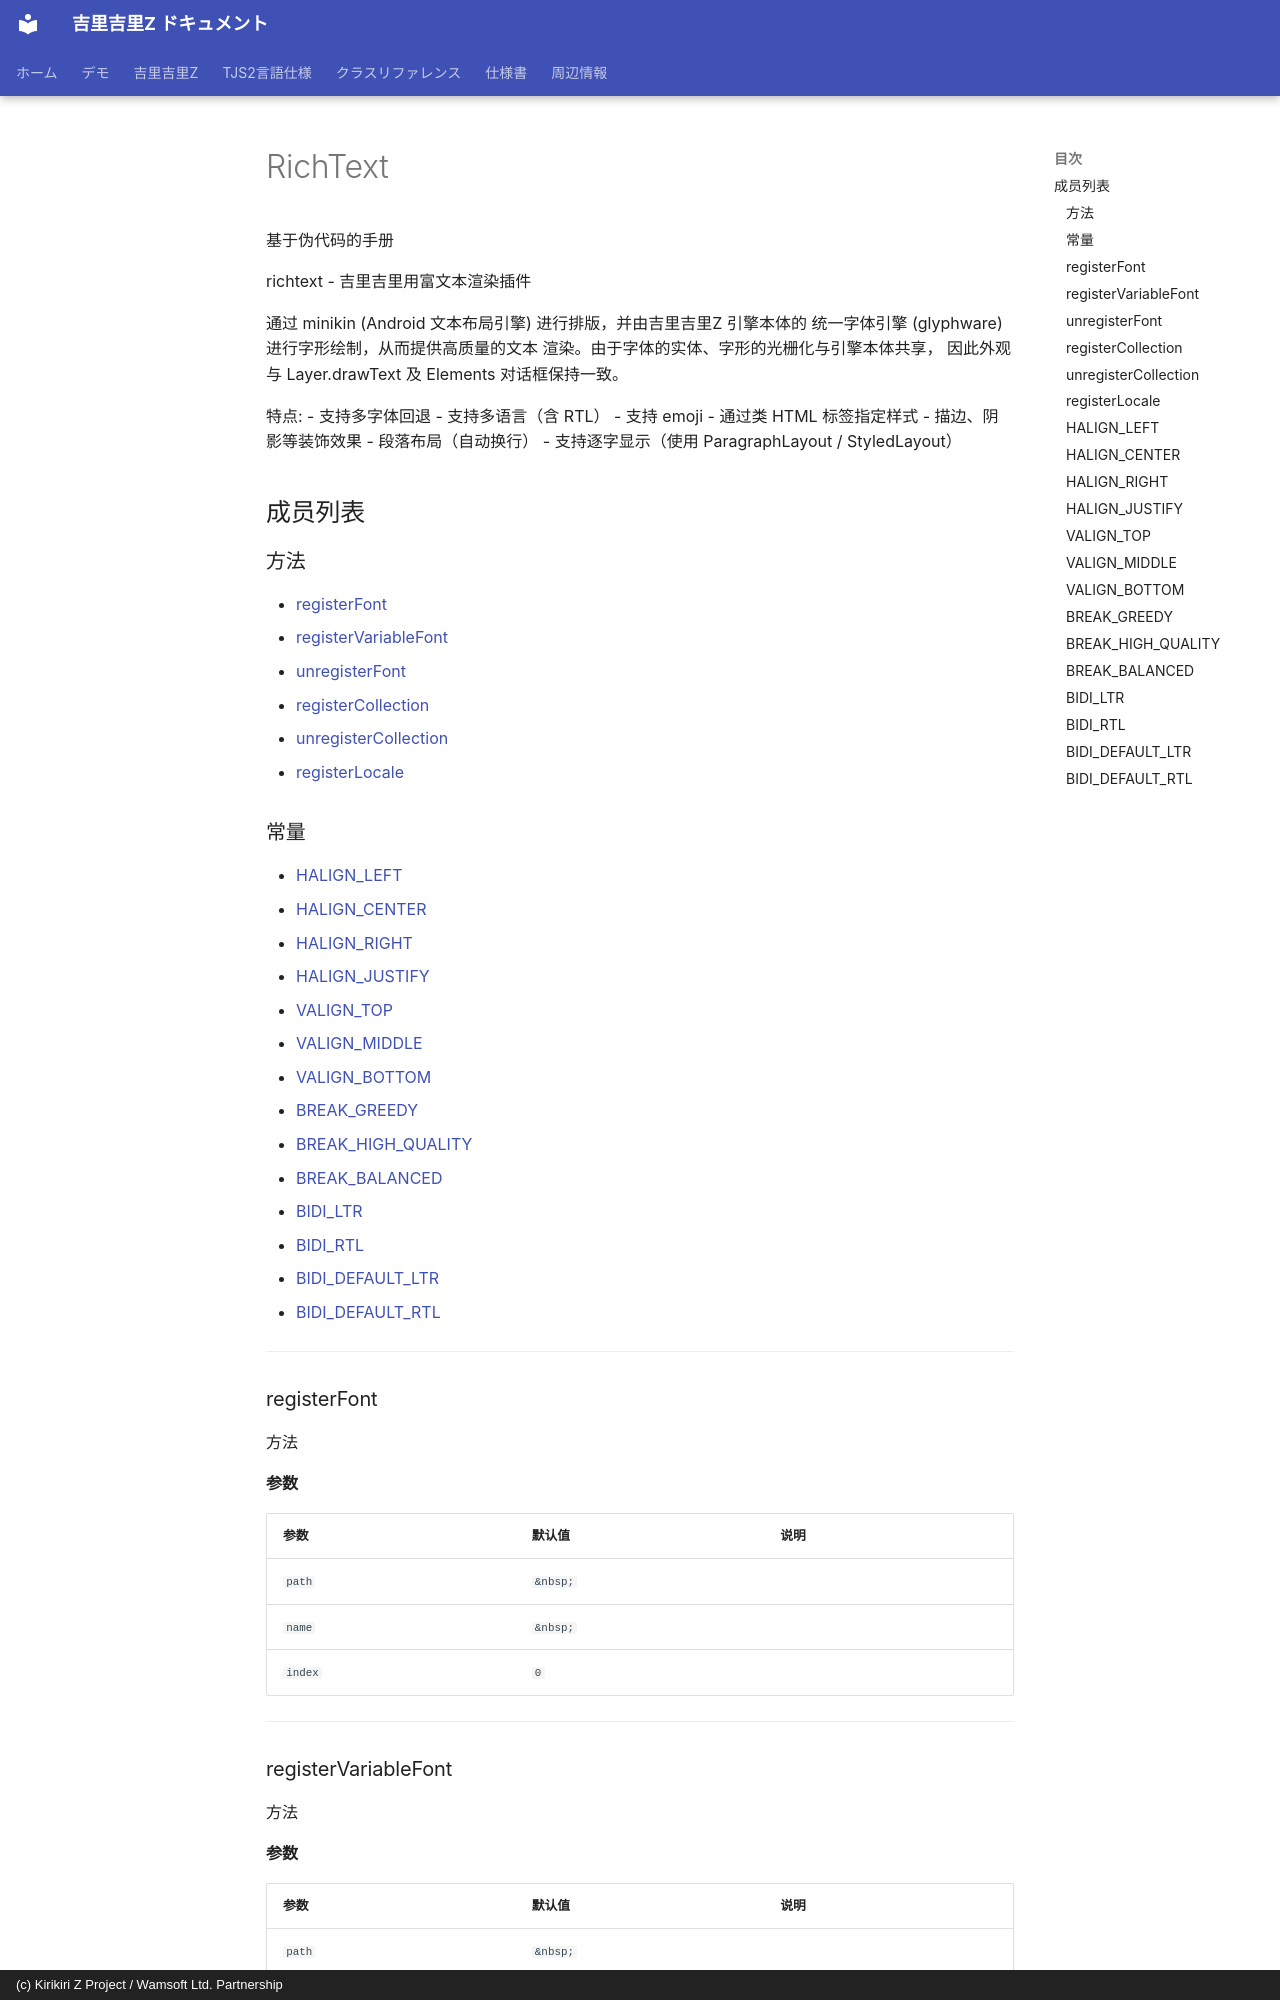

repository: AetherKiri/krkrz_dev · page: zh/reference/RichText/index.html · generator: mkdocs · copyright: (c) Kirikiri Z Project / Wamsoft Ltd. Partnership

# RichText

基于伪代码的手册

richtext - 吉里吉里用富文本渲染插件

通过 minikin (Android 文本布局引擎) 进行排版，并由吉里吉里Z 引擎本体的
统一字体引擎 (glyphware) 进行字形绘制，从而提供高质量的文本
渲染。由于字体的实体、字形的光栅化与引擎本体共享，
因此外观与 Layer.drawText 及 Elements 对话框保持一致。

特点:
- 支持多字体回退
- 支持多语言（含 RTL）
- 支持 emoji
- 通过类 HTML 标签指定样式
- 描边、阴影等装饰效果
- 段落布局（自动换行）
- 支持逐字显示（使用 ParagraphLayout / StyledLayout）

## 成员列表

### 方法

- [registerFont](#registerfont)
- [registerVariableFont](#registervariablefont)
- [unregisterFont](#unregisterfont)
- [registerCollection](#registercollection)
- [unregisterCollection](#unregistercollection)
- [registerLocale](#registerlocale)
